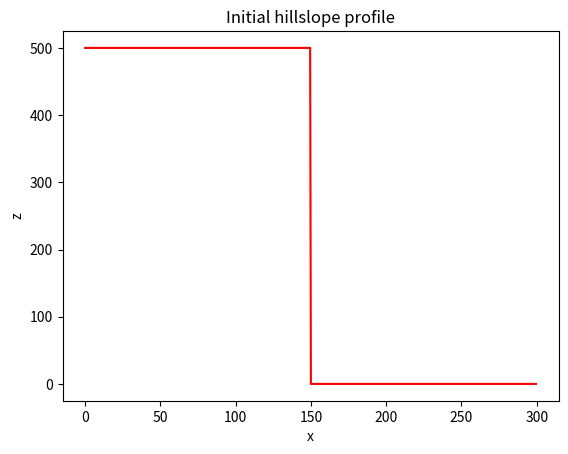
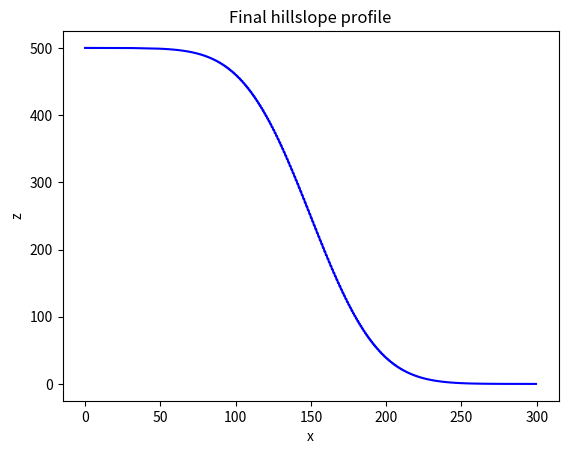

Reproduce these figures in Python, in order.
import numpy as np
import matplotlib.pyplot as plt

def plot_profile(grid, elevation, color="r", title=None, output=None):
    plt.figure()
    plt.plot(grid, elevation, color)
    plt.xlabel("x")
    plt.ylabel("z")
    
    if title != None:
        plt.title(title)

    if output != None:
        plt.savefig(output)

def calculate_stable_time_step(grid_spacing, diffusivity):
    dt = 0.5 * grid_spacing **2 / diffusivity

    return dt

D = 100  # diffusivity
Lx = 300 # model domain

dx = 0.5 # grid spacing
x = np.arange(start=0, stop=Lx, step=dx)
nx = len(x)

dt = calculate_stable_time_step(dx, D)
nt = 5000

z = np.zeros_like(x)
z_left = 500
z_right = 0
z[ :nx//2] = z_left
z[nx//2: ] = z_right

plot_profile(x, z, "r", "Initial hillslope profile", "Initial_hillslope_profile.png")

for t in range(0, nt):
	z[1:-1] += D * dt / dx ** 2 * (z[:-2] - 2*z[1:-1] + z[2:])

plot_profile(x, z, "b", "Final hillslope profile", "Final_hillslope_profile.png")
